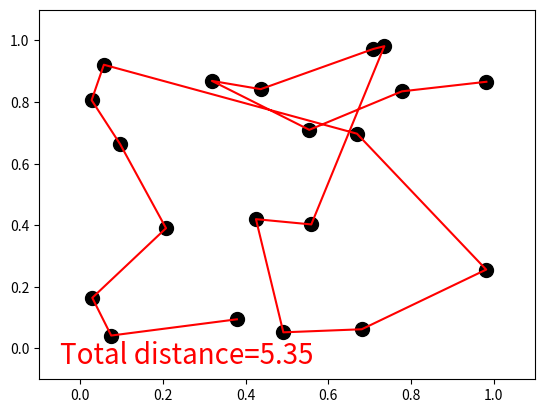

Generate this figure with matplotlib:
import numpy as np
import matplotlib.pyplot as plt

# ------------------------------------ #
# 参数设置
# ------------------------------------ #

N_CITIES = 20  # 城市节点数
CROSS_RATE = 0.1  # 交叉概率
MUTATE_RATE = 0.02  # 每个节点的变异概率
POP_SIZE = 500  # 种群的人数
N_GENERATIONS = 100  # 迭代次数

# ------------------------------------ #
# 遗传算法
# ------------------------------------ #

class GA(object):
    def __init__(self, DNA_size, cross_rate, mutation_rate, pop_size):
        self.DNA_size = DNA_size  # DNA序列长度==城市数
        self.cross_rate = cross_rate  # 交叉概率
        self.mutation_rate = mutation_rate  # 变异概率
        self.pop_size = pop_size  # 种群人数
        # 初始化每个人的DNA--城市索引打乱 [pop_size,num_city]
        self.pop = np.vstack([np.random.permutation(DNA_size) for _ in range(pop_size)])

    # 转DNA序列
    def translateDNA(self, DNA, city_position):  # city_position.shape=[num_city,2]
        # 返回和DNA具有相同shape的新数组，数组中元素值随机
        line_x = np.empty_like(DNA, dtype=np.float64)  # [pop_size, num_city]
        line_y = np.empty_like(DNA, dtype=np.float64)
        # i对应每个人的索引，d代表每个人的DNA序列
        for i,d in enumerate(DNA):  # d是一个人经过的城市索引  d.shape=[num_city]
            city_coord = city_position[d]  # 一个行人经过的城市坐标 [num_city,2]
            line_x[i,:] = city_coord[:,0]  # 该行人经过的所有城市的x坐标
            line_y[i,:] = city_coord[:,1]
        return line_x, line_y

    # 适应度
    def get_fitness(self, line_x, line_y):
        # 返回一个随机元素的矩阵 [pop_size]
        total_distance = np.empty(shape=(line_x.shape[0],), dtype=np.float64)
        # 获取每个城市的坐标[pop_size, num_city]==>[num_city]
        for i, (xs,ys) in enumerate(zip(line_x, line_y)): 
            # 计算每个人经过的城市的总距离，np.diff对经过的城市按顺序两两做差
            total_distance[i] = np.sum(np.sqrt(np.square(np.diff(xs)) + np.square(np.diff(ys))))
        # 计算每个人的适应度--经过的距离越远适应度越小
        fitness = np.exp(self.DNA_size*2 / total_distance)
        return fitness, total_distance

    # 选择合适的种群
    def select(self, fitness):
        # 根据每个人遍历的距离作为概率分布选择种群，有多少人就选择多少次  True可重复抽取
        idx = np.random.choice(np.arange(self.pop_size), size=self.pop_size, replace=True,
                               p = fitness / fitness.sum())
        return self.pop[idx]

    # 对选出来的每个人做交叉
    def crossover(self, parent, pop):
        if np.random.randn() < self.cross_rate:
            i_ = np.random.randint(0, self.pop_size, size=1)  # 选择一个交叉的人
            cross_points = np.random.randint(0, 2, self.DNA_size)==1  # 随机选择需要交叉的点
            keep_city = parent[~cross_points]  # 按位取反，保留下index为False的城市
            swap_city = pop[i_, np.isin(pop[i_].ravel(), keep_city, invert=True)]  # 将选定位置的01互换
            parent[:] = np.concatenate((keep_city, swap_city))  # 2个数组拼接在一起
        return parent

    # 变异
    def mutate(self, child):
        for point in range(self.DNA_size):  # 遍历编码
            if np.random.rand() < self.mutation_rate:
                swap_point = np.random.randint(0, self.DNA_size)  # 交换经过的城市
                swapA, swapB = child[point], child[swap_point]
                child[point], child[swap_point] = swapB, swapA
        return child  # 返回更新后的序列

    # 进化
    def evolve(self, fitness):
        pop  = self.select(fitness)
        pop_copy = pop.copy()
        # 对每个行人做遗传
        for parent in pop:
            child = self.crossover(parent, pop_copy)  # 交叉
            child = self.mutate(child)  # 变异
            parent[:] = child
        self.pop = pop  # 更新每个人的路径城市

# ------------------------------------ #
# 构建地图
# ------------------------------------ #

class TravelSalesPerson(object):
    def __init__(self, n_cities):
        self.city_position = np.random.rand(n_cities, 2)
        plt.ion()

    def plotting(self, lx, ly, total_d):
        plt.cla()
        plt.scatter(self.city_position[:, 0].T, self.city_position[:, 1].T, s=100, c='k')
        plt.plot(lx.T, ly.T, 'r-')
        plt.text(-0.05, -0.05, "Total distance=%.2f" % total_d, fontdict={'size': 20, 'color': 'red'})
        plt.xlim((-0.1, 1.1))
        plt.ylim((-0.1, 1.1))
        plt.pause(0.01)

# ------------------------------------ #
# 主函数
# ------------------------------------ #

# 遗传算法实例化
ga = GA(DNA_size=N_CITIES, cross_rate=CROSS_RATE, mutation_rate=MUTATE_RATE, pop_size=POP_SIZE)
# 构造环境
env = TravelSalesPerson(N_CITIES)

plt.ion()
for generation in range(N_GENERATIONS):
    lx, ly = ga.translateDNA(ga.pop, env.city_position)  # 路径上每个城市的xy坐标, 所有行人经过城市的xy坐标
    fitness, total_distance = ga.get_fitness(lx, ly)  # 每个人的适应度，每个人经过的距离
    ga.evolve(fitness)  # 选择-交叉-变异
    best_idx = np.argmax(fitness)  # 选择适应度最大值对应的人
    print('iter:', generation, 'best_fitness:', fitness[best_idx])
    # 路径绘图
    env.plotting(lx[best_idx], ly[best_idx], total_distance[best_idx])

plt.ioff()
plt.show()
